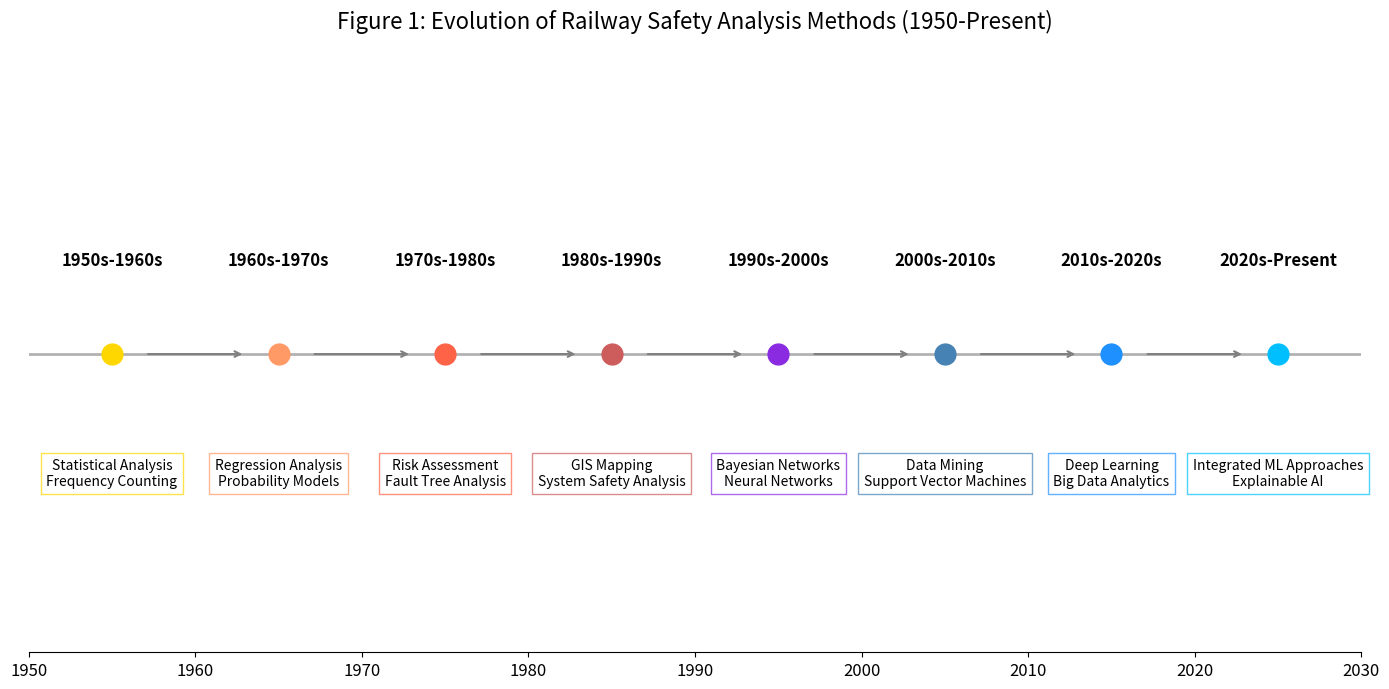
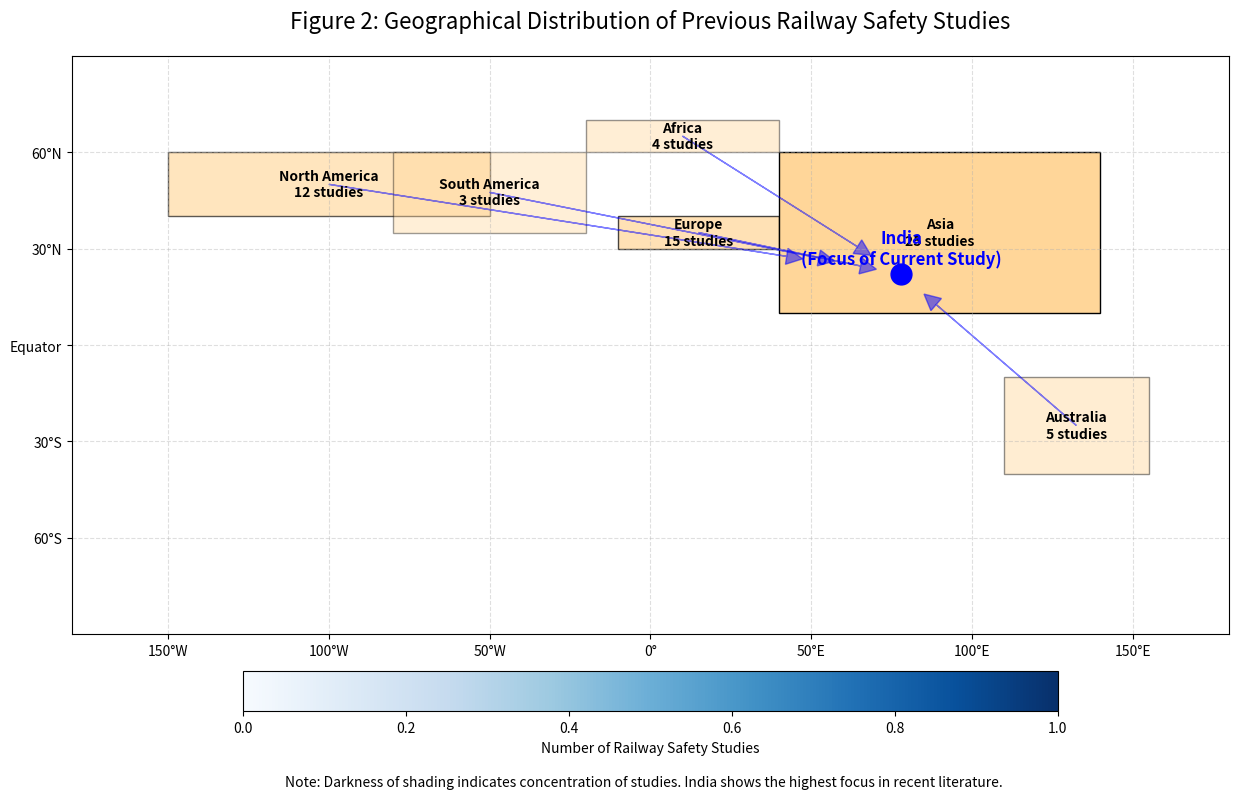

Source code (Python) for these figures, in order:
import matplotlib.pyplot as plt
import numpy as np

# Create directory for finished figures
import os
if not os.path.exists('finished_figures'):
    os.makedirs('finished_figures')

#---------- FIGURE 1: TIMELINE OF METHODS ----------#
plt.figure(figsize=(14, 7))

# Setup the axis
ax = plt.gca()
ax.set_ylim([0, 10])
ax.set_xlim([1950, 2030])

# Remove axis spines
ax.spines['top'].set_visible(False)
ax.spines['right'].set_visible(False)
ax.spines['left'].set_visible(False)
ax.yaxis.set_ticks([])  # No y-axis ticks

# Set x-axis ticks at decade intervals
decades = np.arange(1950, 2031, 10)
ax.set_xticks(decades)
ax.set_xticklabels([str(d) for d in decades], fontsize=12)

# Create timeline
plt.axhline(y=5, xmin=0, xmax=1, color='black', alpha=0.3, linestyle='-', linewidth=2)

# Define eras with methods
eras = [
    {"period": "1950s-1960s", "methods": ["Statistical Analysis", "Frequency Counting"], "y": 5, "x": 1955, "color": "#FFD700"},
    {"period": "1960s-1970s", "methods": ["Regression Analysis", "Probability Models"], "y": 5, "x": 1965, "color": "#FF9966"},
    {"period": "1970s-1980s", "methods": ["Risk Assessment", "Fault Tree Analysis"], "y": 5, "x": 1975, "color": "#FF6347"},
    {"period": "1980s-1990s", "methods": ["GIS Mapping", "System Safety Analysis"], "y": 5, "x": 1985, "color": "#CD5C5C"},
    {"period": "1990s-2000s", "methods": ["Bayesian Networks", "Neural Networks"], "y": 5, "x": 1995, "color": "#8A2BE2"},
    {"period": "2000s-2010s", "methods": ["Data Mining", "Support Vector Machines"], "y": 5, "x": 2005, "color": "#4682B4"},
    {"period": "2010s-2020s", "methods": ["Deep Learning", "Big Data Analytics"], "y": 5, "x": 2015, "color": "#1E90FF"},
    {"period": "2020s-Present", "methods": ["Integrated ML Approaches", "Explainable AI"], "y": 5, "x": 2025, "color": "#00BFFF"}
]

# Plot each era as a point on the timeline
for era in eras:
    # Plot point on timeline
    plt.plot(era["x"], era["y"], 'o', markersize=15, color=era["color"])
    
    # Add period label above
    plt.text(era["x"], era["y"]+1.5, era["period"], ha='center', fontsize=12, fontweight='bold')
    
    # Add methods below in a text box
    methods_text = "\n".join(era["methods"])
    plt.text(era["x"], era["y"]-2, methods_text, 
             ha='center', va='center', fontsize=10,
             bbox=dict(facecolor='white', alpha=0.7, edgecolor=era["color"]))

# Show progression arrows between eras
for i in range(len(eras)-1):
    plt.annotate('',
                xy=(eras[i+1]["x"]-2, 5), xycoords='data',
                xytext=(eras[i]["x"]+2, 5), textcoords='data',
                arrowprops=dict(arrowstyle="->", lw=1.5, color='gray'))

# Add title
plt.title('Figure 1: Evolution of Railway Safety Analysis Methods (1950-Present)', fontsize=16, pad=20)

# Save the figure
plt.tight_layout()
plt.savefig('finished_figures/figure1_evolution_of_methods.png', dpi=300, bbox_inches='tight')
plt.close()

print("Figure 1 created successfully!")

#---------- FIGURE 2: GEOGRAPHICAL DISTRIBUTION ----------#
plt.figure(figsize=(14, 8))

# Create a simple world map representation
# This is a simplified approach using rectangles for continents
continents = {
    "North America": {"rect": [-150, -50, 60, 40], "color": "#FFD699"},
    "South America": {"rect": [-80, -20, 35, 60], "color": "#FFD699"},
    "Europe": {"rect": [-10, 40, 40, 30], "color": "#FFD699"},
    "Africa": {"rect": [-20, 40, 60, 70], "color": "#FFD699"},
    "Asia": {"rect": [40, 140, 10, 60], "color": "#FFD699"},
    "Australia": {"rect": [110, 155, -40, -10], "color": "#FFD699"}
}

# Study counts by region (number of railway safety studies)
study_counts = {
    "North America": 12,
    "South America": 3,
    "Europe": 15,
    "Africa": 4,
    "Asia": 25,  # India has the highest concentration
    "Australia": 5
}

# Set up a clean axis
ax = plt.gca()
ax.set_xlim(-180, 180)
ax.set_ylim(-90, 90)
ax.set_aspect('equal')
ax.grid(linestyle='--', alpha=0.4)

# Remove regular axis ticks
ax.set_xticks([])
ax.set_yticks([])

# Add simple coordinate grid
ax.set_xticks([-150, -100, -50, 0, 50, 100, 150])
ax.set_yticks([-60, -30, 0, 30, 60])
ax.set_xticklabels(['150°W', '100°W', '50°W', '0°', '50°E', '100°E', '150°E'])
ax.set_yticklabels(['60°S', '30°S', 'Equator', '30°N', '60°N'])

# Plot continents as colored rectangles
for name, data in continents.items():
    x1, x2, y1, y2 = data["rect"]
    width = x2 - x1
    height = y2 - y1
    # Calculate color intensity based on study count
    alpha = 0.3 + (study_counts[name] / max(study_counts.values())) * 0.7
    rect = plt.Rectangle((x1, y1), width, height, 
                         fc=data["color"], ec='black', alpha=alpha)
    ax.add_patch(rect)
    
    # Add region name and study count
    plt.text(x1 + width/2, y1 + height/2, 
             f"{name}\n{study_counts[name]} studies", 
             ha='center', va='center', fontweight='bold')

# Add a special marker for India (highest focus)
plt.plot(78, 22, 'o', markersize=15, color='blue')
plt.text(78, 30, "India\n(Focus of Current Study)", 
         ha='center', va='center', fontsize=12, 
         fontweight='bold', color='blue')

# Add connecting lines to show research flow
for region, data in continents.items():
    if region != "Asia":
        x1, x2, y1, y2 = data["rect"]
        center_x = x1 + (x2 - x1)/2
        center_y = y1 + (y2 - y1)/2
        plt.arrow(center_x, center_y, 
                  (78 - center_x)*0.8, (22 - center_y)*0.8,
                  head_width=5, head_length=5, fc='blue', ec='blue', alpha=0.5)

# Add legend for study density
cmap = plt.cm.Blues
plt.colorbar(plt.cm.ScalarMappable(cmap=cmap), 
             ax=ax,
             label='Number of Railway Safety Studies',
             orientation='horizontal',
             pad=0.05,
             shrink=0.6)

# Add title and note
plt.title('Figure 2: Geographical Distribution of Previous Railway Safety Studies', fontsize=16, pad=20)
plt.figtext(0.5, 0.01, 
            "Note: Darkness of shading indicates concentration of studies. India shows the highest focus in recent literature.",
            ha='center', fontsize=10, style='italic')

# Save the figure
plt.tight_layout()
plt.savefig('finished_figures/figure2_geographical_distribution.png', dpi=300, bbox_inches='tight')
plt.close()

print("Figure 2 created successfully!")
print("All figures created and saved to 'finished_figures' directory")
